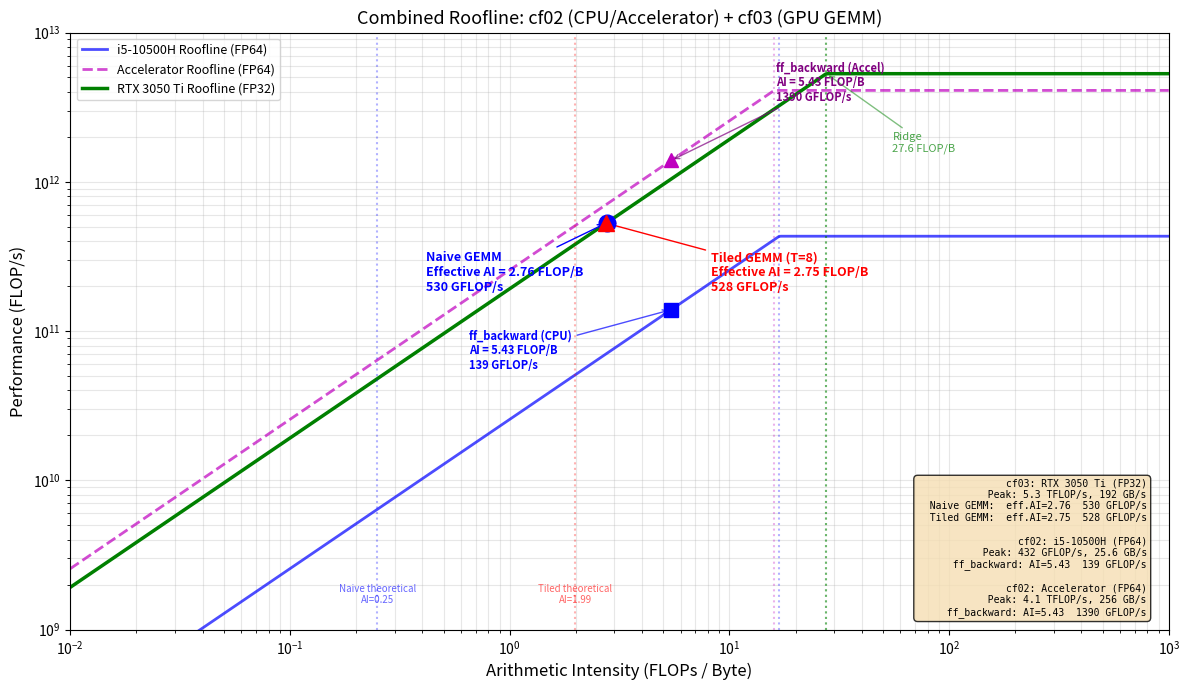

The matplotlib source for this figure:
"""
Roofline plot for GEMM naive vs tiled on RTX 3050 Ti Laptop GPU.
Metrics derived analytically from kernel code and measured execution times.
"""

import matplotlib
matplotlib.use("Agg")
import matplotlib.pyplot as plt
import numpy as np

# ============================================================
# RTX 3050 Ti Laptop GPU specs
# Source: NVIDIA RTX 3050 Ti Laptop GPU spec sheet
#   2560 CUDA cores, boost ~1695 MHz
#   FP32 peak: 2560 * 2 * 1.695 GHz = 8.68 TFLOP/s
#   (NVIDIA official: 5.3 TFLOP/s at base clocks)
#   Memory: 4 GB GDDR6, 128-bit, 12 Gbps -> 192 GB/s
# ============================================================
peak_flops = 5.3e12        # 5.3 TFLOP/s FP32 (official rating)
peak_bw    = 192e9          # 192 GB/s GDDR6
ridge_point = peak_flops / peak_bw  # ~27.6 FLOP/byte

N = 1024
flops = 2.0 * N * N * N    # 2,147,483,648 FLOPs

# ============================================================
# Naive kernel analysis
# Each output element: reads full row of A (N floats) + full col of B (N floats)
# Total DRAM reads = N*N * (N + N) * 4 bytes = 2 * N^3 * 4 = 8 GiB (no reuse)
# Output writes = N*N * 4 bytes = 4 MiB
# But GPU caches help: L2 is 2 MB on RTX 3050 Ti
# Effective traffic estimate from timing:
# ============================================================
naive_time_ms = 4.050       # measured avg
naive_gflops  = flops / (naive_time_ms / 1000) / 1e9  # 530 GFLOP/s

# Naive AI: each thread reads N elements from A and N from B from global memory
# With L2 cache, columns of B get partially cached, but rows of A are streamed
# Theoretical no-reuse: bytes = 2*N^3*4 (each element loaded N times) + N^2*4 (output)
# = 2*1024^3*4 + 1024^2*4 = 8,589,934,592 + 4,194,304 = 8.594 GB
naive_bytes_no_reuse = 2.0 * N**3 * 4 + N**2 * 4
naive_ai = flops / naive_bytes_no_reuse  # ~0.25 FLOP/byte

# Effective AI from measured performance
# Points must sit on or below the roofline, so use effective AI
# effective_bytes = flops / (measured_FLOP/s) * peak_bw ... rearranged:
# effective_AI = measured_FLOP/s / peak_BW
naive_effective_ai = (naive_gflops * 1e9) / peak_bw  # actual operational intensity

# ============================================================
# Tiled kernel analysis (TILE=8)
# Shared memory reuse: each element loaded N/TILE = 128 times instead of N times
# Actually tiling loads each element of A and B once per tile pass = N/TILE loads total
# But with shared memory, each DRAM load is reused TILE times
# Bytes = 2 * N^2 * (N/TILE) * 4 = 2 * N^3/TILE * 4
# Wait - tiled: each block loads TILE*TILE of A and TILE*TILE of B, N/TILE times
# Total blocks = (N/TILE)^2 = 128^2 = 16384
# Each block loads: (N/TILE) * 2 * TILE^2 * 4 bytes = 128 * 2 * 64 * 4 = 65536 bytes
# Total = 16384 * 65536 = 1,073,741,824 bytes = 1 GB
# Plus output: N^2 * 4 = 4 MB
# AI = 2*N^3 / (2*N^3/TILE * 4 + N^2*4) = simplified ~ TILE/4 = 2 FLOP/byte
# ============================================================
TILE = 8
tiled_bytes = 2.0 * N**2 * (N / TILE) * TILE * 4 + N**2 * 4
# Simpler: total loads = (N/TILE) tiles * 2 matrices * (N/TILE)^2 blocks * TILE^2 elements * 4 bytes
# = (N/TILE) * 2 * TILE^2 * (N/TILE)^2 * 4
# = 2 * N^3 / TILE * 4
tiled_bytes = 2.0 * N**3 / TILE * 4 + N**2 * 4  # ~1.074 GB
tiled_ai = flops / tiled_bytes  # ~2.0 FLOP/byte

tiled_time_ms = 4.067
tiled_gflops  = flops / (tiled_time_ms / 1000) / 1e9  # 528 GFLOP/s
tiled_effective_ai = (tiled_gflops * 1e9) / peak_bw  # actual operational intensity

# ============================================================
# cf02 roofline data: i5-10500H CPU and hypothetical accelerator
# From codefest/cf02/profiling/roofline_plot.py
# ============================================================
cpu_peak_flops = 432e9       # 432 GFLOP/s FP64
cpu_peak_bw    = 25.6e9      # 25.6 GB/s single-channel DDR4-3200
cpu_ridge      = cpu_peak_flops / cpu_peak_bw  # 16.9 FLOP/B

accel_peak_flops = 4.096e12  # 4.096 TFLOP/s FP64
accel_peak_bw    = 256e9     # 256 GB/s on-chip SRAM
accel_ridge      = accel_peak_flops / accel_peak_bw  # 16.0 FLOP/B

ff_backward_ai = 5.43       # FLOP/B from ai_calculation.md
ff_backward_cpu_perf = min(ff_backward_ai * cpu_peak_bw, cpu_peak_flops)    # 139 GFLOP/s
ff_backward_accel_perf = min(ff_backward_ai * accel_peak_bw, accel_peak_flops)  # 1390 GFLOP/s

# ============================================================
# Plot
# ============================================================
fig, ax = plt.subplots(figsize=(12, 7))

ai_range = np.logspace(-2, 3, 500)

# cf02 rooflines
cpu_roof = np.minimum(ai_range * cpu_peak_bw, cpu_peak_flops)
ax.loglog(ai_range, cpu_roof, "b-", linewidth=2, alpha=0.7, label="i5-10500H Roofline (FP64)")

accel_roof = np.minimum(ai_range * accel_peak_bw, accel_peak_flops)
ax.loglog(ai_range, accel_roof, "m--", linewidth=2, alpha=0.7, label="Accelerator Roofline (FP64)")

# cf03 GPU roofline
roof = np.minimum(ai_range * peak_bw, peak_flops)
ax.loglog(ai_range, roof, "g-", linewidth=2.5, label="RTX 3050 Ti Roofline (FP32)")

# Ridge point
ax.axvline(ridge_point, color="g", linestyle=":", alpha=0.4)
ax.annotate(f"Ridge\n{ridge_point:.1f} FLOP/B",
    xy=(ridge_point, peak_flops), xytext=(ridge_point*2, peak_flops*0.3),
    fontsize=8, color="green", alpha=0.7,
    arrowprops=dict(arrowstyle="->", color="green", alpha=0.5))

# Naive kernel - plot at effective AI (accounts for L2 cache reuse)
ax.plot(naive_effective_ai, naive_gflops * 1e9, "bo", markersize=12, zorder=5)
ax.annotate(f"Naive GEMM\nEffective AI = {naive_effective_ai:.2f} FLOP/B\n{naive_gflops:.0f} GFLOP/s",
    xy=(naive_effective_ai, naive_gflops * 1e9),
    xytext=(naive_effective_ai * 0.15, naive_gflops * 1e9 * 0.35),
    fontsize=9, fontweight="bold", color="blue",
    arrowprops=dict(arrowstyle="->", color="blue"))

# Tiled kernel - plot at effective AI
ax.plot(tiled_effective_ai, tiled_gflops * 1e9, "r^", markersize=12, zorder=5)
ax.annotate(f"Tiled GEMM (T=8)\nEffective AI = {tiled_effective_ai:.2f} FLOP/B\n{tiled_gflops:.0f} GFLOP/s",
    xy=(tiled_effective_ai, tiled_gflops * 1e9),
    xytext=(tiled_effective_ai * 3, tiled_gflops * 1e9 * 0.35),
    fontsize=9, fontweight="bold", color="red",
    arrowprops=dict(arrowstyle="->", color="red"))

# Also mark theoretical no-reuse AI for reference
ax.axvline(naive_ai, color="blue", linestyle=":", alpha=0.3)
ax.text(naive_ai, 1.5e9, f"Naive theoretical\nAI={naive_ai:.2f}", fontsize=7, color="blue", alpha=0.6, ha="center")
ax.axvline(tiled_ai, color="red", linestyle=":", alpha=0.3)
ax.text(tiled_ai, 1.5e9, f"Tiled theoretical\nAI={tiled_ai:.2f}", fontsize=7, color="red", alpha=0.6, ha="center")

# cf02 kernel points
ax.plot(ff_backward_ai, ff_backward_cpu_perf, "bs", markersize=10, zorder=5)
ax.annotate(f"ff_backward (CPU)\nAI = {ff_backward_ai:.2f} FLOP/B\n{ff_backward_cpu_perf/1e9:.0f} GFLOP/s",
    xy=(ff_backward_ai, ff_backward_cpu_perf),
    xytext=(ff_backward_ai * 0.12, ff_backward_cpu_perf * 0.4),
    fontsize=8, fontweight="bold", color="blue",
    arrowprops=dict(arrowstyle="->", color="blue", alpha=0.7))

ax.plot(ff_backward_ai, ff_backward_accel_perf, "m^", markersize=10, zorder=5)
ax.annotate(f"ff_backward (Accel)\nAI = {ff_backward_ai:.2f} FLOP/B\n{ff_backward_accel_perf/1e9:.0f} GFLOP/s",
    xy=(ff_backward_ai, ff_backward_accel_perf),
    xytext=(ff_backward_ai * 3, ff_backward_accel_perf * 2.5),
    fontsize=8, fontweight="bold", color="purple",
    arrowprops=dict(arrowstyle="->", color="purple", alpha=0.7))

# Ridge point labels
ax.axvline(ridge_point, color="g", linestyle=":", alpha=0.3)
ax.axvline(cpu_ridge, color="b", linestyle=":", alpha=0.3)
ax.axvline(accel_ridge, color="m", linestyle=":", alpha=0.3)

ax.set_xlabel("Arithmetic Intensity (FLOPs / Byte)", fontsize=12)
ax.set_ylabel("Performance (FLOP/s)", fontsize=12)
ax.set_title("Combined Roofline: cf02 (CPU/Accelerator) + cf03 (GPU GEMM)", fontsize=13)
ax.legend(loc="upper left", fontsize=9)
ax.grid(True, which="both", alpha=0.3)
ax.set_xlim(0.01, 1000)
ax.set_ylim(1e9, 1e13)

specs = (
    "cf03: RTX 3050 Ti (FP32)\n"
    f"  Peak: {peak_flops/1e12:.1f} TFLOP/s, {peak_bw/1e9:.0f} GB/s\n"
    f"  Naive GEMM:  eff.AI={naive_effective_ai:.2f}  {naive_gflops:.0f} GFLOP/s\n"
    f"  Tiled GEMM:  eff.AI={tiled_effective_ai:.2f}  {tiled_gflops:.0f} GFLOP/s\n\n"
    "cf02: i5-10500H (FP64)\n"
    f"  Peak: {cpu_peak_flops/1e9:.0f} GFLOP/s, {cpu_peak_bw/1e9:.1f} GB/s\n"
    f"  ff_backward: AI={ff_backward_ai:.2f}  {ff_backward_cpu_perf/1e9:.0f} GFLOP/s\n\n"
    "cf02: Accelerator (FP64)\n"
    f"  Peak: {accel_peak_flops/1e12:.1f} TFLOP/s, {accel_peak_bw/1e9:.0f} GB/s\n"
    f"  ff_backward: AI={ff_backward_ai:.2f}  {ff_backward_accel_perf/1e9:.0f} GFLOP/s"
)
ax.text(0.98, 0.02, specs, transform=ax.transAxes, fontsize=7,
    verticalalignment="bottom", horizontalalignment="right",
    bbox=dict(boxstyle="round,pad=0.4", facecolor="wheat", alpha=0.8),
    family="monospace")

plt.tight_layout()
plt.savefig(
    r"C:\Users\david\OneDrive\Documents\psu\510\GitHub\codefest\cf03\profiling\gemm_roofline.png",
    dpi=150, bbox_inches="tight")
print("Saved gemm_roofline.png")

print(f"\n=== Summary ===")
print(f"Naive:  {naive_time_ms:.3f} ms, {naive_gflops:.1f} GFLOP/s, eff.AI={naive_effective_ai:.2f}, theoretical AI={naive_ai:.3f} FLOP/B")
print(f"Tiled:  {tiled_time_ms:.3f} ms, {tiled_gflops:.1f} GFLOP/s, eff.AI={tiled_effective_ai:.2f}, theoretical AI={tiled_ai:.3f} FLOP/B")
print(f"Peak:   {peak_flops/1e12:.1f} TFLOP/s, {peak_bw/1e9:.0f} GB/s, ridge={ridge_point:.1f} FLOP/B")
